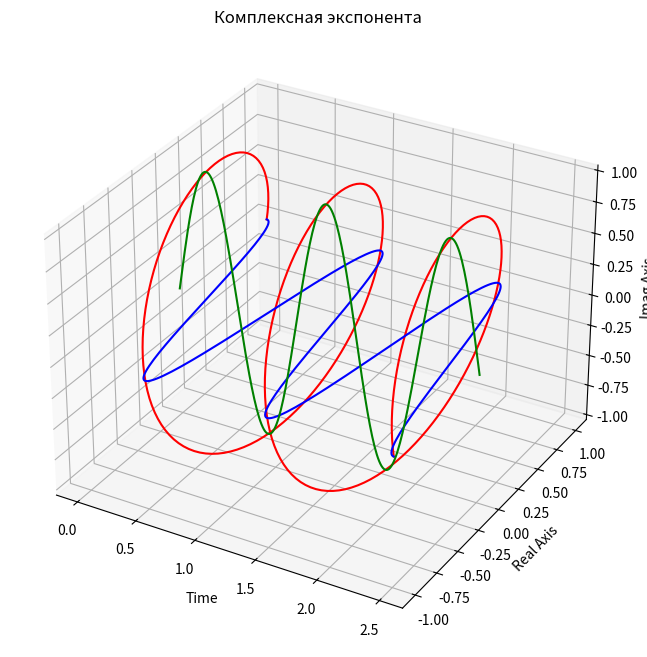

Write the Python code that produced this figure.
# import numpy as np
# import matplotlib.pyplot as plt

# t = np.linspace(0, 1, 1000)
# A = 1
# f = 5
# phi_deg = [0, 90, 180, 270]

# plt.figure(figsize=(10, 8))
# for i in range(len(phi_deg)):
#     phi_rad = phi_deg[i] * np.pi / 180
#     x = A * np.sin(2 * np.pi * f * t + phi_rad)
#     plt.subplot(2, 2, i + 1)
#     plt.plot(t, x, color='purple')
#     plt.xlabel('Время(t)')
#     plt.ylabel('Амплитуда(V)')
#     plt.title(f'$\Phi = {phi_deg[i]}^\circ$')
#     plt.grid(True)
# plt.tight_layout()
# plt.show()

# f0 = 2
# w0 = 2 * np.pi * f0
# t3 = np.linspace(0, 2, 1000)

# A1, phi1 = 3, np.pi / 6
# A2, phi2 = 4, np.pi / 3
# x1 = A1 * np.cos(w0 * t3 + phi1)
# x2 = A2 * np.cos(w0 * t3 + phi2)
# x_sum2 = x1 + x2

# A3, phi3 = 2, -np.pi / 4
# x3 = A3 * np.cos(w0 * t3 + phi3)
# x_sum3 = x1 + x2 + x3

# plt.figure(figsize=(10, 6))
# plt.plot(t3, x1, '--', label='x1')
# plt.plot(t3, x2, '--', label='x2')
# plt.plot(t3, x_sum2, 'b', linewidth=2, label='Сумма 2-х')
# plt.plot(t3, x_sum3, 'r', linewidth=2, label='Сумма 3-х')
# plt.title('Сложение гармонических колебаний (N=2 и N=3)')
# plt.xlabel('Время, сек')
# plt.ylabel('Амплитуда')
# plt.legend()
# plt.grid(True)
# plt.show()

# f_base = 1
# t4 = np.linspace(0, 5, 5000)

# x_eq4 = (4 / np.pi) * np.cos(2 * np.pi * f_base * t4 - np.pi / 2) + \
#         (4 / (3 * np.pi)) * np.cos(2 * np.pi * 3 * f_base * t4 - np.pi / 2)

# N_harmonics = 5
# x_eq5 = np.zeros_like(t4)
# for n in range(1, N_harmonics + 1):
#     k = 2 * n - 1
#     x_eq5 += (4 / (k * np.pi)) * np.cos(2 * np.pi * k * f_base * t4 - np.pi / 2)

# plt.figure(figsize=(10, 6))
# plt.plot(t4, x_eq4, label='Уравнение 4 (2 гармоники)', color='orange')
# plt.plot(t4, x_eq5, label=f'Уравнение 5 ({N_harmonics} нечетных гармоник)', color='green')
# plt.title('Синтез периодического сигнала (ряд Фурье)')
# plt.xlabel('Время, сек')
# plt.ylabel('Амплитуда')
# plt.legend()
# plt.grid(True)
# plt.show()



# import numpy as np
# import matplotlib.pyplot as plt

# t = np.linspace(0, 1, 1000)
# A = 5
# f = 5
# ph = 0

# x = A * np.sin(2 * np.pi * f * t + ph)
# plt.plot(t, x)
# plt.xlabel('Time')
# plt.ylabel('Amplitude')
# plt.title('A={}V, F={}Hz, $\\phi={}^\\circ$'.format(A, f, ph))
# plt.show()

# import numpy as np
# import matplotlib.pyplot as plt

# t = np.linspace(0, 1, 100)
# A = 1
# f = 5
# phi = [0, 90, 180, 270]

# for i in range(len(phi)):
#     x = A * np.sin(2 * np.pi * f * t + phi[i] * np.pi / 180)
#     plt.subplot(2, 2, i + 1)
#     plt.plot(t, x)
#     plt.xlabel('Time(t)')
#     plt.ylabel('Amplitude(V)')
#     plt.title('$\\Phi={}^\\circ$'.format(phi[i]))
# plt.tight_layout()
# plt.show()

# import numpy as np
# import matplotlib.pyplot as plt

# t = np.linspace(0, 1, 1000)
# A1 = 3
# A2 = 4
# f = 2
# phi1 = 30
# phi2 = 60

# x1 = A1 * np.cos(2 * np.pi * f * t + phi1 * np.pi / 180)
# x2 = A2 * np.cos(2 * np.pi * f * t + phi2 * np.pi / 180)
# x_sum = x1 + x2

# plt.plot(t, x1, '--', label='x1')
# plt.plot(t, x2, '--', label='x2')
# plt.plot(t, x_sum, 'b', linewidth=2, label='Сумма')
# plt.xlabel('Время')
# plt.ylabel('Амплитуда')
# plt.title('Сложение 2 колебаний')
# plt.legend()
# plt.grid(True)
# plt.show()

# # Определение параметров суммарного колебания
# A_sum = np.max(x_sum)
# print(f"Амплитуда суммарного колебания: {A_sum:.2f}")

# import numpy as np
# import matplotlib.pyplot as plt

# t = np.linspace(0, 1, 1000)
# A1 = 3
# A2 = 4
# A3 = 2
# f = 2
# phi1 = 30
# phi2 = 60
# phi3 = -45

# x1 = A1 * np.cos(2 * np.pi * f * t + phi1 * np.pi / 180)
# x2 = A2 * np.cos(2 * np.pi * f * t + phi2 * np.pi / 180)
# x3 = A3 * np.cos(2 * np.pi * f * t + phi3 * np.pi / 180)
# x_sum = x1 + x2 + x3

# plt.plot(t, x1, '--', label='x1')
# plt.plot(t, x2, '--', label='x2')
# plt.plot(t, x3, '--', label='x3')
# plt.plot(t, x_sum, 'r', linewidth=2, label='Сумма 3-х')
# plt.xlabel('Time(t)')
# plt.ylabel('Amplitude(V)')
# plt.title('Сложение 3 колебаний')
# plt.legend()
# plt.grid(True)
# plt.show()

# A_sum = np.max(x_sum)
# print(f"Амплитуда суммарного колебания: {A_sum:.2f}")

# import numpy as np
# import matplotlib.pyplot as plt

# f = 1
# t = np.linspace(0, 5, 5000)

# x = (4 / np.pi) * np.cos(2 * np.pi * f * t - np.pi / 2) + \
#     (4 / (3 * np.pi)) * np.cos(2 * np.pi * 3 * f * t - np.pi / 2)

# plt.plot(t, x, color='orange')
# plt.xlabel('Время')
# plt.ylabel('Амплитуда')
# plt.title('Сложение колебаний с различными частотами (2 гармоники)')
# plt.grid(True)
# plt.show()

# import numpy as np
# import matplotlib.pyplot as plt

# f = 1
# t = np.linspace(0, 5, 5000)

# N_max = 5
# for N in [1, 3, 5]:
#     x = np.zeros_like(t)
#     for n in range(1, N + 1):
#         k = 2 * n - 1
#         x += (4 / (k * np.pi)) * np.cos(2 * np.pi * k * f * t - np.pi / 2)
    
#     plt.plot(t, x, label=f'N={N} гармоник')

# plt.xlabel('Время')
# plt.ylabel('Амплитуда')
# plt.title('Синтез сигнала рядом Фурье')
# plt.legend()
# plt.grid(True)
# plt.show()

import numpy as np
import matplotlib.pyplot as plt

t_exp = np.linspace(0, 2.5, 250)
f_exp = np.exp(2j * np.pi * 1 * t_exp)

fig = plt.figure(figsize=(8, 8))
ax = plt.axes(projection='3d')
ax.grid()
ax.plot3D(t_exp, f_exp.real, f_exp.imag, 'r')
ax.set_title('Комплексная экспонента')
ax.plot3D(t_exp, f_exp.real, np.zeros(250), 'b')
ax.plot3D(t_exp, np.zeros(250), f_exp.imag, 'g')
ax.set_xlabel('Time')
ax.set_ylabel('Real Axis')
ax.set_zlabel('Imag Axis')
plt.show()
